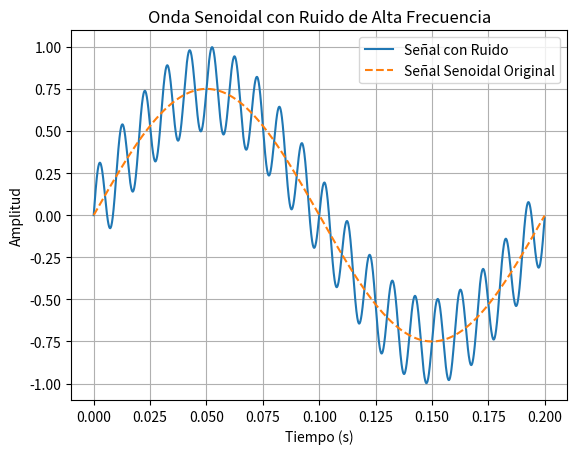

Write the Python code that produced this figure.
"""
Título: Generación de Onda Senoidal con Ruido de Alta Frecuencia

Descripción: Este programa genera un ciclo de una onda senoidal y le suma ruido de alta frecuencia.
El nivel de ruido y la frecuencia del ruido se pueden ajustar mediante variables. La señal 
resultante se guarda en un archivo CSV y se muestra en una gráfica. La amplitud máxima de la señal 
resultante no supera 1.

[redacted]
Fecha: 17 de julio de 2024
"""

import numpy as np
import pandas as pd
import matplotlib.pyplot as plt

# Parámetros de la señal
num_points = 2047  # número de puntos en la señal
fs = 1000  # frecuencia de muestreo (Hz)
f_seno = 5  # frecuencia de la onda senoidal (Hz)
factor_ruido = 0.25  # factor de ruido (porcentaje de la amplitud de la onda original)
f_ruido_factor = 20  # factor de la frecuencia del ruido en relación a la frecuencia de la onda senoidal

# Amplitud de la señal senoidal ajustada
amplitud = 1 - factor_ruido

# Generar un ciclo de la onda senoidal
t = np.linspace(0, 1 / f_seno, num_points, endpoint=False)  # vector de tiempo para un ciclo
seno = amplitud * np.sin(2 * np.pi * f_seno * t)

# Generar ruido de alta frecuencia
f_ruido = f_ruido_factor * f_seno  # frecuencia del ruido, al menos 10 veces la frecuencia de la onda original
ruido = factor_ruido * np.sin(2 * np.pi * f_ruido * t)  # ruido ajustado por el factor de ruido

# Sumar ruido a la onda senoidal
señal_con_ruido = seno + ruido

# Convertir los valores de la señal para usar coma como separador decimal
señal_con_ruido_coma = [str(value).replace('.', ',') for value in señal_con_ruido]

# Crear un DataFrame con los valores modificados
señal_df_coma = pd.DataFrame(señal_con_ruido_coma)

# Guardar el DataFrame en un archivo CSV con coma como separador decimal y sin encabezado ni comillas
file_path_comma = "seno_con_ruido.csv"
señal_df_coma.to_csv(file_path_comma, index=False, header=False, quoting=3, sep=' ')

# Graficar la señal generada
plt.plot(t, señal_con_ruido, label="Señal con Ruido")
plt.plot(t, seno, label="Señal Senoidal Original", linestyle='--')
plt.title("Onda Senoidal con Ruido de Alta Frecuencia")
plt.xlabel("Tiempo (s)")
plt.ylabel("Amplitud")
plt.legend()
plt.grid(True)
plt.show()

print(f"Archivo guardado en {file_path_comma}")
